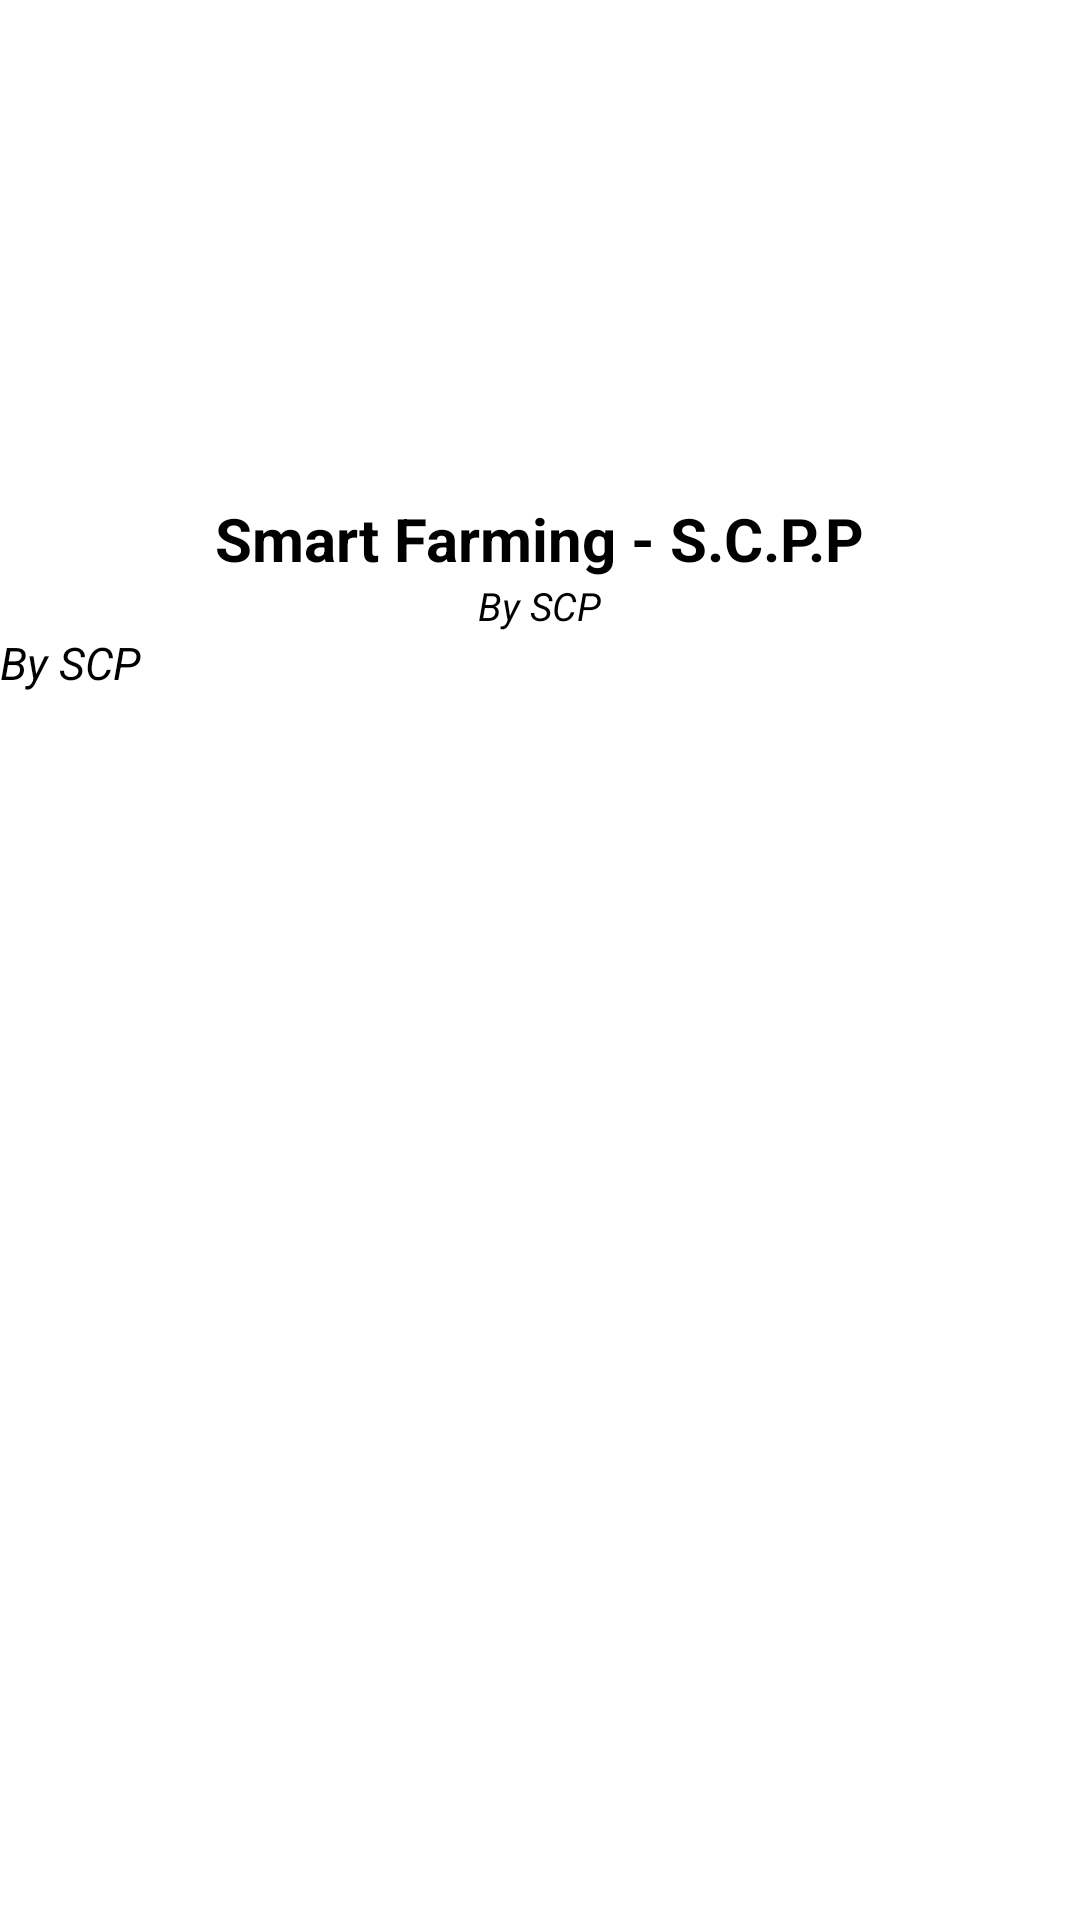

Layout XML and referenced resources for this Android screen:
<!-- AndroidManifest.xml: application theme Theme.AppCompat.NoActionBar -->
<!-- res/layout/encabezado_menulateral.xml -->
<?xml version="1.0" encoding="utf-8"?>
<LinearLayout xmlns:android="http://schemas.android.com/apk/res/android"
    xmlns:app="http://schemas.android.com/apk/res-auto"
    android:layout_width="match_parent"
    android:layout_height="wrap_content"
    android:background="@color/white"
    android:orientation="vertical">

    

    


    

    <ImageView
        android:id="@+id/imageView3"
        android:layout_width="164dp"
        android:layout_height="166dp"
        android:layout_gravity="center_horizontal"
        android:contentDescription="@string/todo"
        app:srcCompat="@drawable/avatar_usuario" />

    

    
    

    <TextView
        android:id="@+id/nombreApp"
        android:layout_width="wrap_content"
        android:layout_height="wrap_content"
        android:layout_gravity="center_horizontal"
        android:text="@string/smart_farming_s_c_p_p"
        android:textColor="@color/black"
        android:textSize="20sp"
        android:textStyle="bold" />

    <TextView
        android:id="@+id/texthome_correo"
        android:layout_width="wrap_content"
        android:layout_height="wrap_content"
        android:layout_gravity="center_horizontal"
        android:text="@string/by_scp"
        android:textColor="@color/black"
        android:textSize="13sp"
        android:textStyle="italic" />

    <TextView
        android:id="@+id/texthome_provider"
        android:layout_width="wrap_content"
        android:layout_height="wrap_content"
        android:baselineAligned="false"
        android:text="@string/by_scp2"
        android:textColor="@color/black"
        android:textSize="15sp"
        android:textStyle="italic" />

</LinearLayout>
<!-- resources referenced by this layout -->
<resources>
  <color name="black">#FF000000</color>
  <color name="white">#FFFFFFFF</color>
  <!-- drawable avatar_usuario: png bitmap (mipmap-xxhdpi, 79250 bytes) -->
  <!-- drawable logo: png bitmap (drawable-v24, 51598 bytes) -->
  <string name="by_scp">By SCP</string>
  <string name="by_scp2">By SCP</string>
  <string name="smart_farming_s_c_p_p">Smart Farming - S.C.P.P</string>
  <string name="todo">TODO</string>
</resources>
